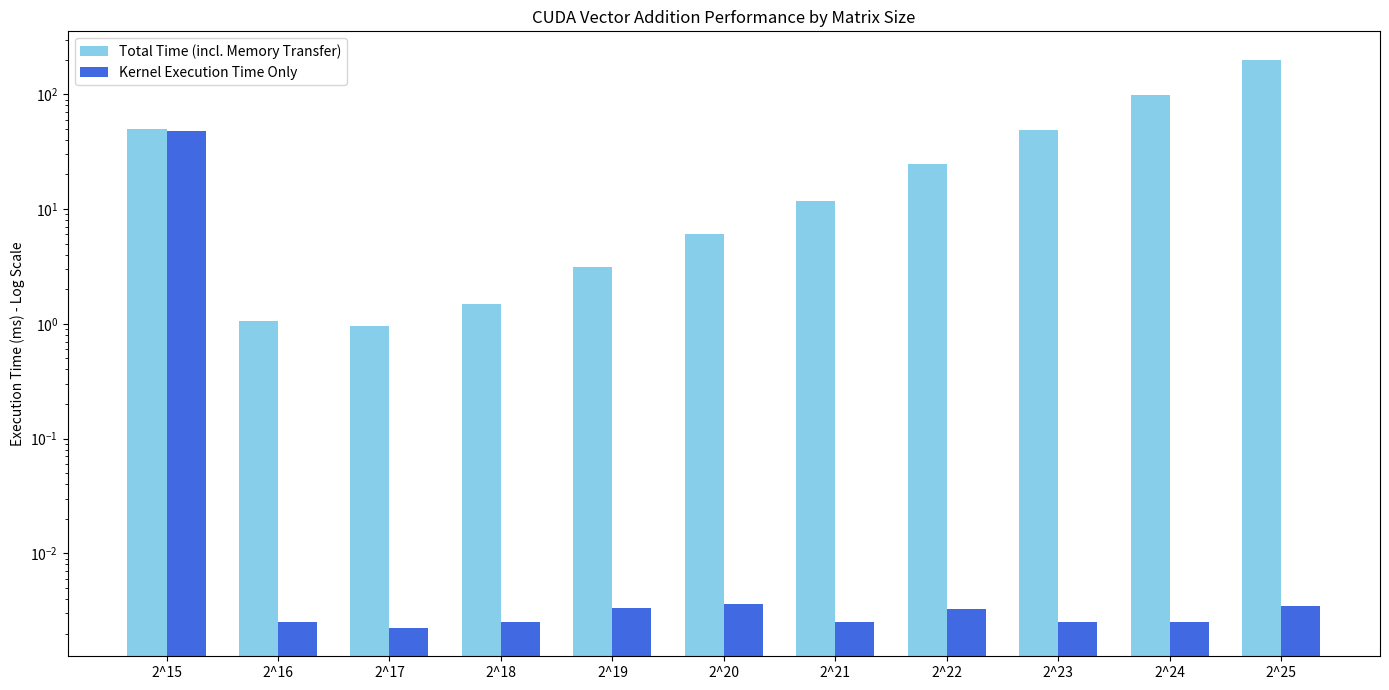

Reproduce this figure in Python.
import matplotlib.pyplot as plt
import numpy as np

# --- Paste the data from your terminal output here ---
# After running the C++ program, copy the results table
# and paste it into this dictionary.
data = {
    # Example format: "Matrix Size": {"total": TotalTime, "kernel": KernelTime}
    "2^15": {"total": 49.4308, "kernel": 47.5539},
    "2^16": {"total": 1.06496, "kernel": 0.002496},
    "2^17": {"total": 0.948256, "kernel": 0.00224},
    "2^18": {"total": 1.50214, "kernel": 0.002528},
    "2^19": {"total": 3.11917, "kernel": 0.003328},
    "2^20": {"total": 6.04771, "kernel": 0.003616},
    "2^21": {"total": 11.8603, "kernel": 0.002496},
    "2^22": {"total": 24.6436, "kernel": 0.003296},
    "2^23": {"total": 48.6031, "kernel": 0.002528},
    "2^24": {"total": 99.3924, "kernel": 0.002496},
    "2^25": {"total": 200.002, "kernel": 0.003456},
}
# ----------------------------------------------------

labels = list(data.keys())
total_times = [v['total'] for v in data.values()]
kernel_times = [v['kernel'] for v in data.values()]

x = np.arange(len(labels))
width = 0.35

fig, ax = plt.subplots(figsize=(14, 7))
rects1 = ax.bar(x - width/2, total_times, width, label='Total Time (incl. Memory Transfer)', color='skyblue')
rects2 = ax.bar(x + width/2, kernel_times, width, label='Kernel Execution Time Only', color='royalblue')

ax.set_title('CUDA Vector Addition Performance by Matrix Size')
ax.set_xticks(x)
ax.set_xticklabels(labels)
ax.legend()

# Use a logarithmic scale to better visualize the vast difference in times
ax.set_yscale('log')
ax.set_ylabel('Execution Time (ms) - Log Scale')

# Save the figure to a file
plt.savefig('performance_chart.png', dpi=300, bbox_inches='tight')

fig.tight_layout()
plt.show()

print("Plot has been saved as performance_chart.png")
